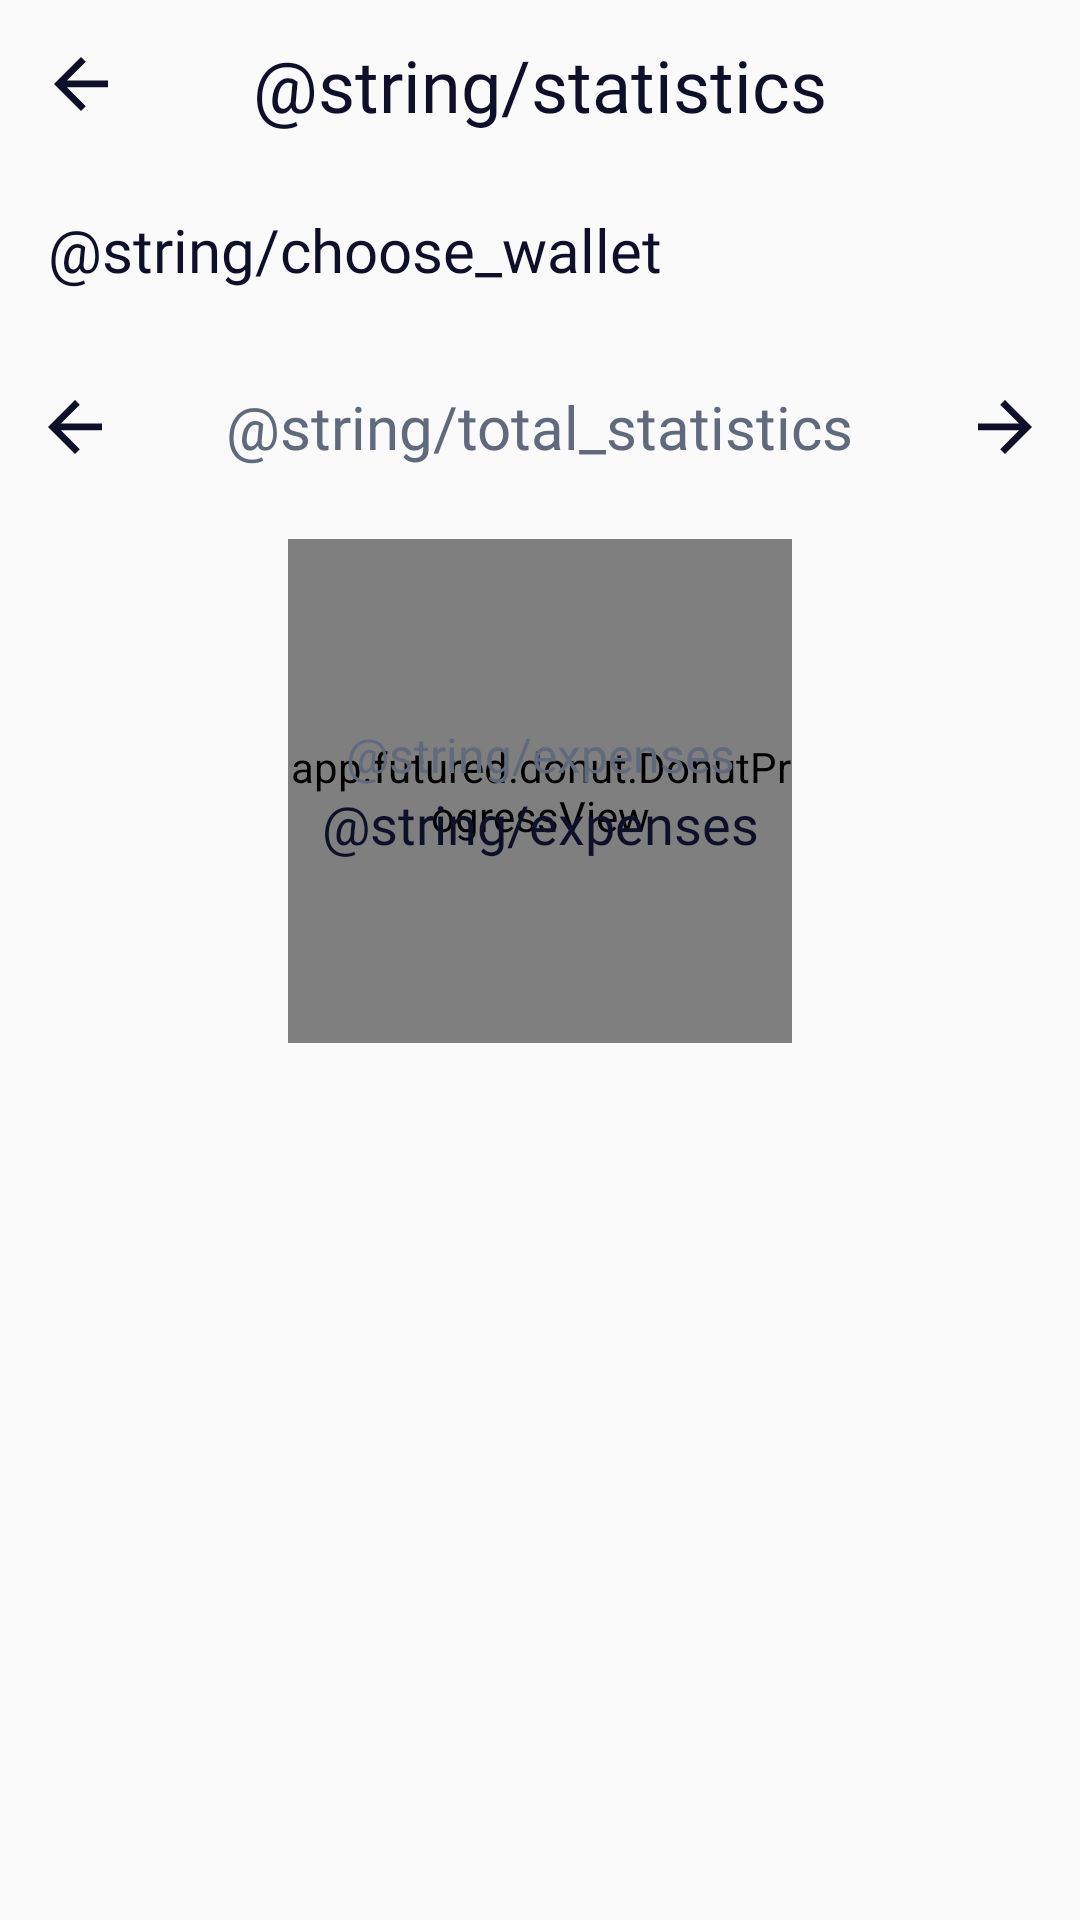

This screen was rendered from an Android layout file. Write that file and the resources it references.
<!-- AndroidManifest.xml: application theme Theme.Moneymanager -->
<!-- res/layout/fragment_statistics.xml -->
<?xml version="1.0" encoding="utf-8"?>
<androidx.constraintlayout.widget.ConstraintLayout xmlns:android="http://schemas.android.com/apk/res/android"
    xmlns:app="http://schemas.android.com/apk/res-auto"
    xmlns:tools="http://schemas.android.com/tools"
    android:layout_width="match_parent"
    android:layout_height="match_parent">

    <androidx.constraintlayout.widget.ConstraintLayout
        android:id="@+id/toolbar"
        style="@style/ToolbarStyle"
        app:layout_constraintEnd_toEndOf="parent"
        app:layout_constraintStart_toStartOf="parent"
        app:layout_constraintTop_toTopOf="parent">

        <ImageView
            android:id="@+id/image_view_back_button"
            style="@style/ImageViewBackButton"
            android:layout_width="@dimen/image_view_back_arrow_size"
            android:layout_height="wrap_content"
            android:layout_marginStart="@dimen/margin_general"
            app:layout_constraintBottom_toBottomOf="parent"
            app:layout_constraintStart_toStartOf="parent"
            app:layout_constraintTop_toTopOf="parent" />

        <TextView
            android:id="@+id/text_view_toolbar_title"
            style="@style/TextView.Header"
            android:layout_width="wrap_content"
            android:layout_height="wrap_content"
            android:text="@string/statistics"
            app:layout_constraintBottom_toBottomOf="parent"
            app:layout_constraintEnd_toEndOf="parent"
            app:layout_constraintStart_toStartOf="parent"
            app:layout_constraintTop_toTopOf="parent" />

    </androidx.constraintlayout.widget.ConstraintLayout>

    <ImageView
        android:id="@+id/image_view_calendar"
        android:layout_width="@dimen/image_view_calendar_size"
        android:layout_height="@dimen/image_view_calendar_size"
        android:layout_margin="@dimen/margin_general"
        android:visibility="invisible"
        android:src="@drawable/ic_calendar"
        app:layout_constraintEnd_toEndOf="parent"
        app:layout_constraintTop_toBottomOf="@id/toolbar"/>

    <TextView
        android:id="@+id/text_view_wallet"
        android:layout_width="0dp"
        android:layout_height="wrap_content"
        android:text="@string/choose_wallet"
        style="@style/TextView.Header.2"
        android:layout_marginStart="@dimen/margin_general"
        app:layout_constraintBottom_toBottomOf="@id/image_view_calendar"
        app:layout_constraintStart_toStartOf="parent"
        app:layout_constraintTop_toTopOf="@id/image_view_calendar" />

    <TextView
        android:id="@+id/text_view_month_statistic"
        android:layout_width="wrap_content"
        android:layout_height="wrap_content"
        android:layout_marginTop="@dimen/margin_general_large"
        android:fontFamily="@font/lato_400"
        android:text="@string/total_statistics"
        android:textColor="@color/field_text_highlight"
        android:textSize="@dimen/textsize_statistic"
        app:layout_constraintEnd_toEndOf="parent"
        app:layout_constraintStart_toStartOf="parent"
        app:layout_constraintTop_toBottomOf="@id/text_view_wallet" />

    <ImageView
        android:id="@+id/image_view_month_back"
        android:layout_width="@dimen/image_view_statistic_arrow_size"
        android:layout_height="@dimen/image_view_statistic_arrow_size"
        android:layout_marginHorizontal="@dimen/margin_general"
        android:src="@drawable/ic_arrow_back"
        app:layout_constraintStart_toStartOf="parent"
        app:layout_constraintTop_toTopOf="@id/text_view_month_statistic"
        app:layout_constraintBottom_toBottomOf="@id/text_view_month_statistic"/>

    <ImageView
        android:id="@+id/image_view_month_next"
        android:layout_width="@dimen/image_view_statistic_arrow_size"
        android:layout_height="@dimen/image_view_statistic_arrow_size"
        android:layout_marginHorizontal="@dimen/margin_general"
        android:src="@drawable/ic_arrow_next"
        app:layout_constraintEnd_toEndOf="parent"
        app:layout_constraintTop_toTopOf="@id/text_view_month_statistic"
        app:layout_constraintBottom_toBottomOf="@id/text_view_month_statistic"/>

    <app.futured.donut.DonutProgressView
        android:id="@+id/donut_view_statistic"
        android:layout_width="168dp"
        android:layout_height="168dp"
        android:layout_marginTop="@dimen/margin_general_medium"
        app:donut_gapAngle="270"
        app:donut_gapWidth="0"
        app:donut_strokeWidth="12dp"
        app:layout_constraintEnd_toEndOf="parent"
        app:layout_constraintStart_toStartOf="parent"
        app:layout_constraintTop_toBottomOf="@id/text_view_month_statistic" />

    <TextView
        android:id="@+id/text_view_expenses_title"
        android:layout_width="wrap_content"
        android:layout_height="wrap_content"
        android:fontFamily="@font/lato_400"
        android:text="@string/expenses"
        android:textColor="@color/field_text_highlight"
        android:textSize="@dimen/textsize_expenses"
        app:layout_constraintBottom_toTopOf="@id/text_view_expenses_value"
        app:layout_constraintEnd_toEndOf="@id/donut_view_statistic"
        app:layout_constraintStart_toStartOf="@id/donut_view_statistic"
        app:layout_constraintTop_toTopOf="@id/donut_view_statistic"
        app:layout_constraintVertical_chainStyle="packed" />

    <TextView
        android:id="@+id/text_view_expenses_value"
        android:layout_width="wrap_content"
        android:layout_height="wrap_content"
        android:fontFamily="@font/lato_600"
        android:text="@string/expenses"
        android:textColor="@color/field_text"
        android:textSize="@dimen/textsize_standard"
        app:layout_constraintBottom_toBottomOf="@id/donut_view_statistic"
        app:layout_constraintEnd_toEndOf="@id/donut_view_statistic"
        app:layout_constraintStart_toStartOf="@id/donut_view_statistic"
        app:layout_constraintTop_toBottomOf="@id/text_view_expenses_title" />

    <androidx.recyclerview.widget.RecyclerView
        android:id="@+id/recycler_view_statistic_items"
        android:layout_width="0dp"
        android:layout_height="0dp"
        android:layout_marginTop="@dimen/margin_general_small"
        app:layout_constraintEnd_toEndOf="parent"
        app:layout_constraintStart_toStartOf="parent"
        app:layout_constraintTop_toBottomOf="@id/donut_view_statistic"
        app:layout_constraintBottom_toBottomOf="parent"
        tools:itemCount="2"
        tools:listitem="@layout/item_common" />

</androidx.constraintlayout.widget.ConstraintLayout>
<!-- res/layout/item_common.xml (included above) -->
<?xml version="1.0" encoding="utf-8"?>
<androidx.constraintlayout.widget.ConstraintLayout xmlns:android="http://schemas.android.com/apk/res/android"
    xmlns:app="http://schemas.android.com/apk/res-auto"
    android:layout_width="match_parent"
    android:layout_height="wrap_content"
    android:paddingHorizontal="@dimen/margin_general"
    android:paddingVertical="@dimen/margin_statistic_item">

    <ImageView
        android:id="@+id/image_view_icon"
        android:layout_width="@dimen/statistic_item_size"
        android:layout_height="@dimen/statistic_item_size"
        android:src="@drawable/ic_alert"
        app:layout_constraintBottom_toBottomOf="parent"
        app:layout_constraintStart_toStartOf="parent"
        app:layout_constraintTop_toTopOf="parent" />

    <TextView
        android:id="@+id/text_view_name"
        android:layout_width="0dp"
        android:layout_height="wrap_content"
        android:layout_marginHorizontal="@dimen/margin_statistic_item"
        style="@style/TextView.Header.Item"
        android:text="@string/app_name"
        app:layout_constraintBottom_toTopOf="@id/text_view_description"
        app:layout_constraintEnd_toStartOf="@id/text_view_amount"
        app:layout_constraintStart_toEndOf="@id/image_view_icon"
        app:layout_constraintTop_toTopOf="@id/image_view_icon"
        app:layout_constraintVertical_chainStyle="spread" />

    <TextView
        android:id="@+id/text_view_description"
        android:layout_width="0dp"
        android:layout_height="wrap_content"
        android:text="@string/app_name"
        style="@style/TextView.StatisticItemPercentage"
        android:layout_marginHorizontal="@dimen/margin_statistic_item"
        app:layout_constraintBottom_toBottomOf="@id/image_view_icon"
        app:layout_constraintEnd_toStartOf="@id/text_view_amount"
        app:layout_constraintStart_toEndOf="@id/image_view_icon"
        app:layout_constraintTop_toBottomOf="@id/text_view_name" />

    <TextView
        android:id="@+id/text_view_amount"
        android:layout_width="0dp"
        android:layout_height="wrap_content"
        style="@style/TextView.Header.Item.Amount"
        android:text="@string/app_name"
        app:layout_constraintBottom_toBottomOf="parent"
        app:layout_constraintEnd_toEndOf="parent"
        app:layout_constraintTop_toTopOf="parent" />

</androidx.constraintlayout.widget.ConstraintLayout>
<!-- resources referenced by this layout -->
<resources>
  <color name="field_text">#0D1028</color>
  <color name="field_text_highlight">#61697D</color>
  <dimen name="image_view_back_arrow_size">22dp</dimen>
  <dimen name="image_view_calendar_size">22dp</dimen>
  <dimen name="image_view_statistic_arrow_size">18dp</dimen>
  <dimen name="margin_general">16dp</dimen>
  <dimen name="margin_general_large">32dp</dimen>
  <dimen name="margin_general_medium">24dp</dimen>
  <dimen name="margin_general_small">8dp</dimen>
  <dimen name="margin_statistic_item">10dp</dimen>
  <dimen name="statistic_item_size">50dp</dimen>
  <dimen name="textsize_expenses">16sp</dimen>
  <dimen name="textsize_standard">18sp</dimen>
  <dimen name="textsize_statistic">20sp</dimen>
  <!-- drawable ic_arrow_back (drawable) -->
  <vector xmlns:android="http://schemas.android.com/apk/res/android"
      android:width="18dp"
      android:height="18dp"
      android:viewportWidth="18"
      android:viewportHeight="18">
    <path
        android:pathData="M9,0l1.59,1.59L4.31,7.87H18v2.25H4.31l6.28,6.28L9,18L0,9L9,0z"
        android:fillColor="#0D1028"/>
  </vector>
  <!-- drawable ic_arrow_next (drawable) -->
  <vector xmlns:android="http://schemas.android.com/apk/res/android"
      android:width="18dp"
      android:height="18dp"
      android:viewportWidth="18"
      android:viewportHeight="18">
    <path
        android:pathData="M9,0L7.41,1.59l6.28,6.28H0v2.25h13.69l-6.28,6.28L9,18l9,-9L9,0z"
        android:fillColor="#0D1028"/>
  </vector>
  <string name="app_name">money-manager</string>
  <style name="ImageViewBackButton">
          <item name="android:src">@drawable/ic_arrow_back</item>
          <item name="android:layout_centerVertical">true</item>
      </style>
  <style name="TextView.Header">
          <item name="fontFamily">@font/lato_600</item>
          <item name="android:textSize">@dimen/textsize_header_1</item>
      </style>
  <style name="TextView.Header.2">
          <item name="android:textSize">@dimen/textsize_header_2</item>
      </style>
  <style name="TextView.Header.Item">
          <item name="android:textSize">@dimen/textsize_standard</item>
      </style>
  <style name="TextView.Header.Item.Amount">
          <item name="android:textSize">@dimen/textsize_statistic</item>
      </style>
  <style name="TextView.StatisticItemPercentage">
          <item name="android:textSize">@dimen/textsize_statistic_percent</item>
          <item name="android:textColor">@color/field_text_highlight</item>
      </style>
  <style name="ToolbarStyle">
          <item name="android:layout_width">match_parent</item>
          <item name="android:layout_height">?attr/actionBarSize</item>
      </style>
  <style name="Theme.Moneymanager" parent="Base.Theme.Moneymanager" />
  <dimen name="textsize_header_1">24sp</dimen>
  <dimen name="textsize_header_2">20sp</dimen>
  <dimen name="textsize_statistic_percent">14sp</dimen>
  <style name="Base.Theme.Moneymanager" parent="Theme.AppCompat.Light.NoActionBar">
          <item name="android:colorControlNormal">@color/cursor</item>
          <item name="android:colorControlActivated">@color/cursor</item>
          <item name="android:colorControlHighlight">@color/cursor</item>
      </style>
  <color name="cursor">#808080</color>
</resources>
